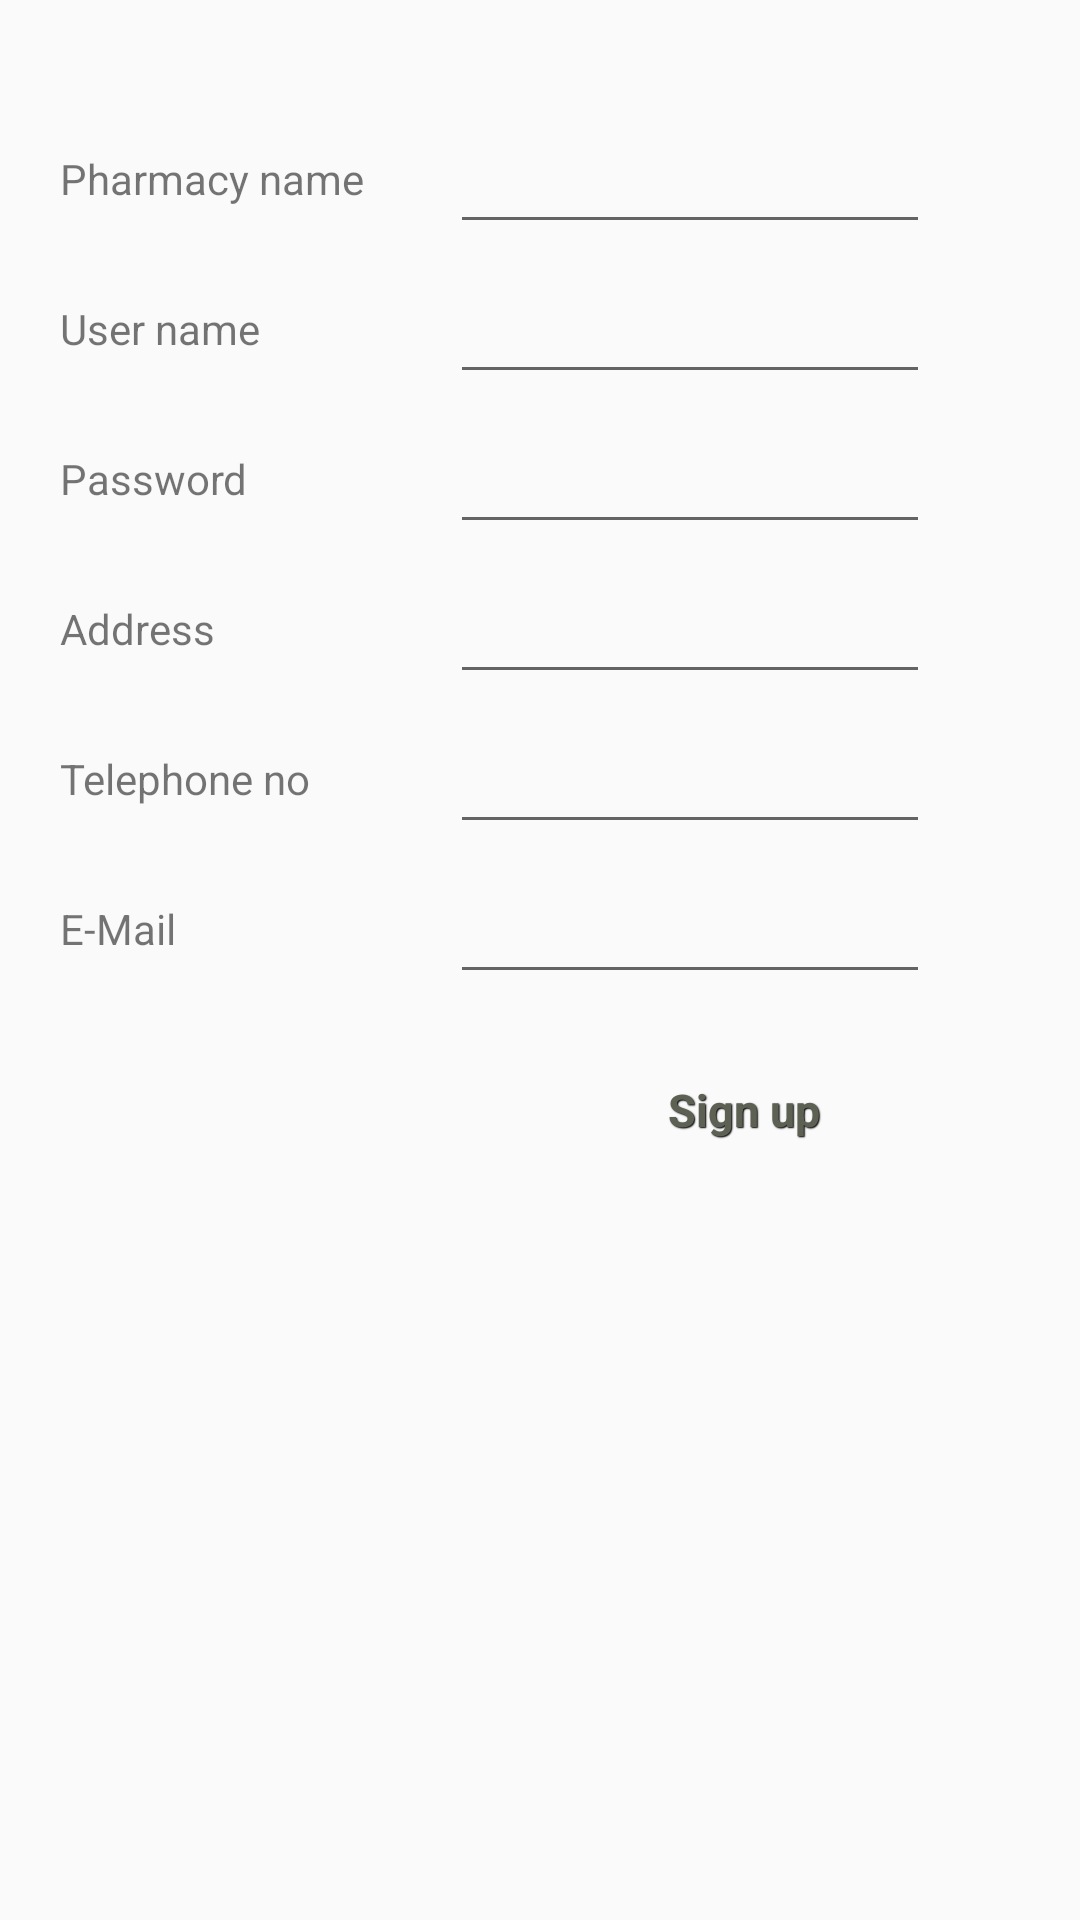

Layout XML and referenced resources for this Android screen:
<!-- AndroidManifest.xml: application theme AppTheme -->
<!-- res/layout/activity_sign_up_pharmacy.xml -->
<ScrollView xmlns:android="http://schemas.android.com/apk/res/android"
android:id="@+id/ScrollView01"
android:layout_width="match_parent"
android:layout_height="match_parent"
android:fillViewport="true"
android:scrollbars="none" xmlns:app="http://schemas.android.com/tools">

<LinearLayout android:layout_width="match_parent"
android:layout_height="match_parent">

    <AbsoluteLayout
        xmlns:android="http://schemas.android.com/apk/res/android"
        xmlns:tools="http://schemas.android.com/tools"
        android:id="@+id/container"
        android:layout_width="match_parent"
        android:layout_height="match_parent"
        app:context="com.example.medicalrep.SignUpAsPharmacistActivity"
        app:ignore="MergeRootFrame"
        app:listitem="@android:layout/simple_expandable_list_item_2" >

        <TextView
            android:id="@+id/textView_pharmacyname"
            android:layout_width="wrap_content"
            android:layout_height="wrap_content"
            android:layout_x="20dp"
            android:layout_y="50dp"
            android:text="@string/pharmacy_name" />

        <TextView
            android:id="@+id/textView_username"
            android:layout_width="wrap_content"
            android:layout_height="wrap_content"
            android:layout_x="20dp"
            android:layout_y="100dp"
            android:text="@string/userName" />

        <TextView
            android:id="@+id/textView_password"
            android:layout_width="wrap_content"
            android:layout_height="wrap_content"
            android:layout_x="20dp"
            android:layout_y="150dp"
            android:text="@string/password" />

        <TextView
            android:id="@+id/textView_address"
            android:layout_width="wrap_content"
            android:layout_height="wrap_content"
            android:layout_x="20dp"
            android:layout_y="200dp"
            android:text="@string/address" />

        <TextView
            android:id="@+id/textView_telephone"
            android:layout_width="wrap_content"
            android:layout_height="wrap_content"
            android:layout_x="20dp"
            android:layout_y="250dp"
            android:text="@string/telephone" />

        <TextView
            android:id="@+id/textView_email"
            android:layout_width="wrap_content"
            android:layout_height="wrap_content"
            android:layout_x="20dp"
            android:layout_y="300dp"
            android:text="@string/e_mail" />

        <EditText
            android:id="@+id/edit_pharmacyname"
            android:layout_width="160dp"
            android:layout_height="wrap_content"
            android:layout_x="150dp"
            android:layout_y="40dp"
            android:ems="10"
            android:inputType="text" />

        <EditText
            android:id="@+id/edit_username"
            android:layout_width="160dp"
            android:layout_height="wrap_content"
            android:layout_x="150dp"
            android:layout_y="90dp"
            android:ems="10"
            android:inputType="text" />

        <EditText
            android:id="@+id/edit_password"
            android:layout_width="160dp"
            android:layout_height="wrap_content"
            android:layout_x="150dp"
            android:layout_y="140dp"
            android:ems="10"
            android:inputType="textPassword" />

        <EditText
            android:id="@+id/edit_adress"
            android:layout_width="160dp"
            android:layout_height="wrap_content"
            android:layout_x="150dp"
            android:layout_y="190dp"
            android:ems="10"
            android:inputType="textPostalAddress" />

        <EditText
            android:id="@+id/edit_telephone"
            android:layout_width="160dp"
            android:layout_height="wrap_content"
            android:layout_x="150dp"
            android:layout_y="240dp"
            android:ems="10"
            android:inputType="phone" />

        <EditText
            android:id="@+id/edit_email"
            android:layout_width="160dp"
            android:layout_height="wrap_content"
            android:layout_x="150dp"
            android:layout_y="290dp"
            android:ems="10"
            android:inputType="textEmailAddress" />

        <Button
            android:id="@+id/button_signup"
            style="@style/btnStyleBeige"
            android:layout_width="100dp"
            android:layout_height="wrap_content"
            android:layout_x="198dp"
            android:layout_y="346dp"
            android:onClick="signup"
            android:text="@string/sign_up" />
    </AbsoluteLayout>

</LinearLayout>
</ScrollView>
<!-- resources referenced by this layout -->
<resources>
  <string name="address">Address</string>
  <string name="e_mail">E-Mail</string>
  <string name="password">Password</string>
  <string name="pharmacy_name">Pharmacy name</string>
  <string name="sign_up">Sign up</string>
  <string name="telephone">Telephone no</string>
  <string name="userName">User name</string>
  <style name="btnStyleBeige" parent="@android:style/Widget.Button">
         <item name="android:textSize">15sp</item>
         <item name="android:textStyle">bold</item>
         <item name="android:textColor">#5d6153</item>
         <item name="android:gravity">center</item>
         <item name="android:shadowColor">#000000</item>
         <item name="android:shadowDx">1</item>
         <item name="android:shadowDy">1</item>
         <item name="android:shadowRadius">0.6</item>
         <item name="android:background">@drawable/custom_btn_beige</item>
         <item name="android:padding">10dip</item>
     </style>
  <style name="AppTheme" parent="AppBaseTheme">
          
      </style>
  <style name="AppBaseTheme" parent="Theme.AppCompat.Light">
          
      </style>
</resources>
